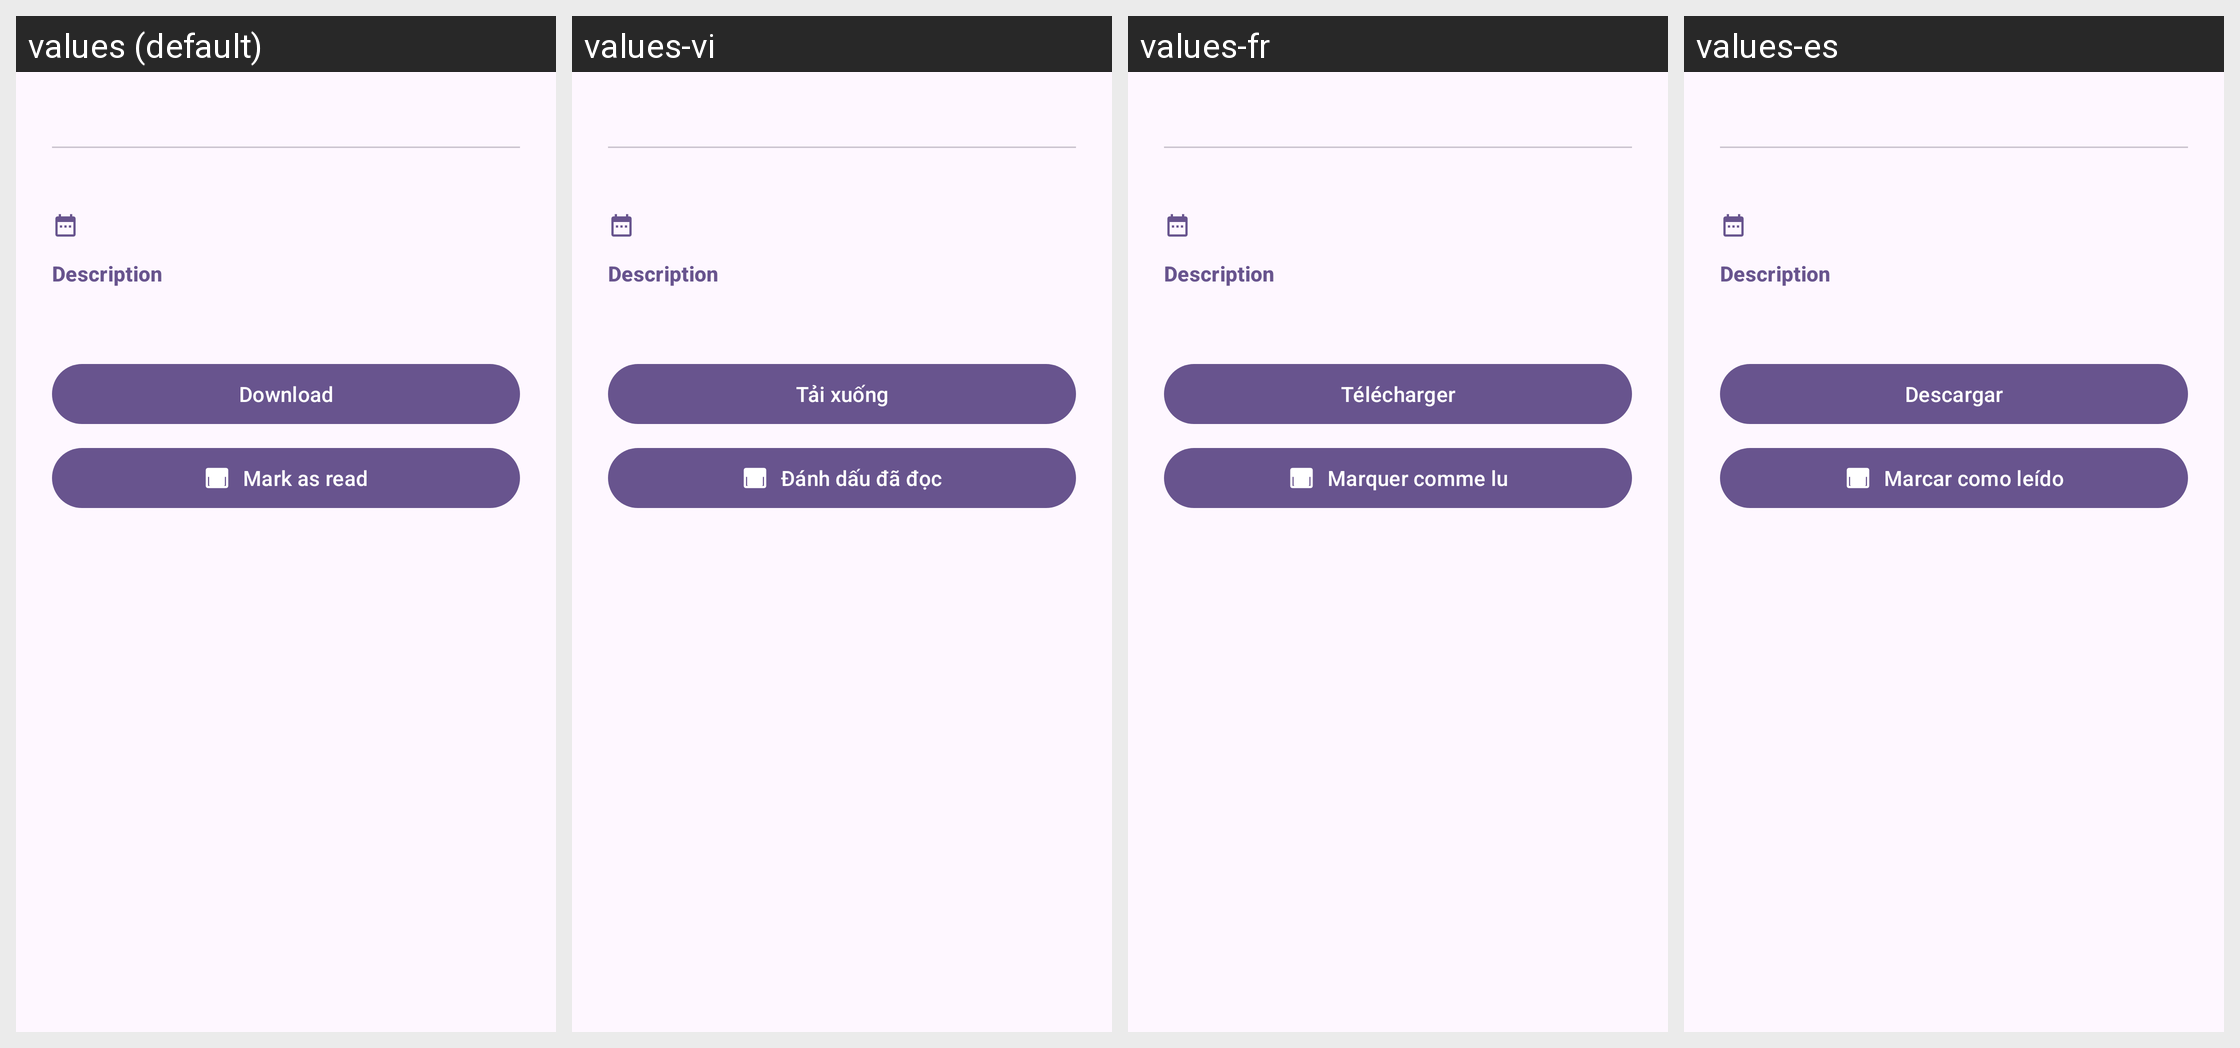

Here is an Android app screen in its default locale and in the app's own translations. Write out the translated-string differences for the strings that appear on this screen.
Android screen res/layout/dialog_rss_details.xml rendered under 4 locales, left to right: values (default), values-vi, values-fr, values-es. Device: Nexus 5 (rendered at 1080×1920; each locale shown at half size, 540×960, under a caption strip naming it); theme AppTheme.
Other locales in the repository, not shown: values-de, values-it, values-ja, values-ko, values-pt-rBR, values-ru, values-tr, values-zh-rCN, values-zh-rTW.
Strings drawn on this screen, with the default value and each locale's value (text and hints the layout hard-codes, and strings that could not be matched under every locale, appear in the picture but are not listed):

rss_description
  values: Description
  values-vi: Description  [not translated; the default value is used]
  values-fr: Description  [not translated; the default value is used]
  values-es: Description  [not translated; the default value is used]

rss_add_torrent
  values: Download
  values-vi: Tải xuống
  values-fr: Télécharger
  values-es: Descargar

rss_mark_read
  values: Mark as read
  values-vi: Đánh dấu đã đọc
  values-fr: Marquer comme lu
  values-es: Marcar como leído
